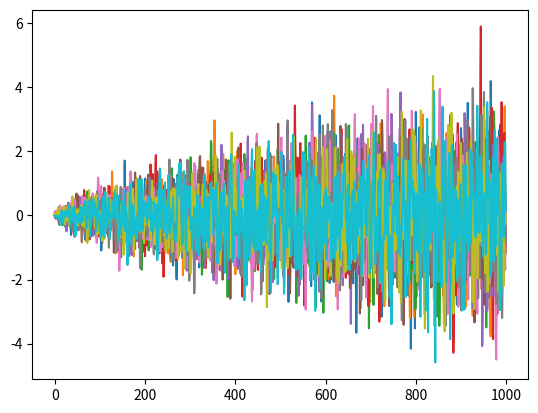

The matplotlib source for this figure:
import numpy as np
import matplotlib.pyplot as plt

def fBm(H, N):
    # 生成正态分布随机数
    Z = np.random.normal(0, 1, N)
    # 初始条件
    X = np.zeros(N)
    X[0] = Z[0]
    # 递推计算
    for i in range(1, N):
        X[i] = 0.5 * (Z[i] + Z[i-1]) * pow((i+1), H)
    # 计算均值和标准差
    mean = np.mean(X)
    std = np.std(X)
    # 归一化
    X = (X - mean) / std
    return X

H = 0.6 # 赫斯特指数
N = 1000 # 时间序列长度
M = 10 # 生成路径数

for i in range(M):
    Y = fBm(H, N)
    plt.plot(Y)
plt.show()